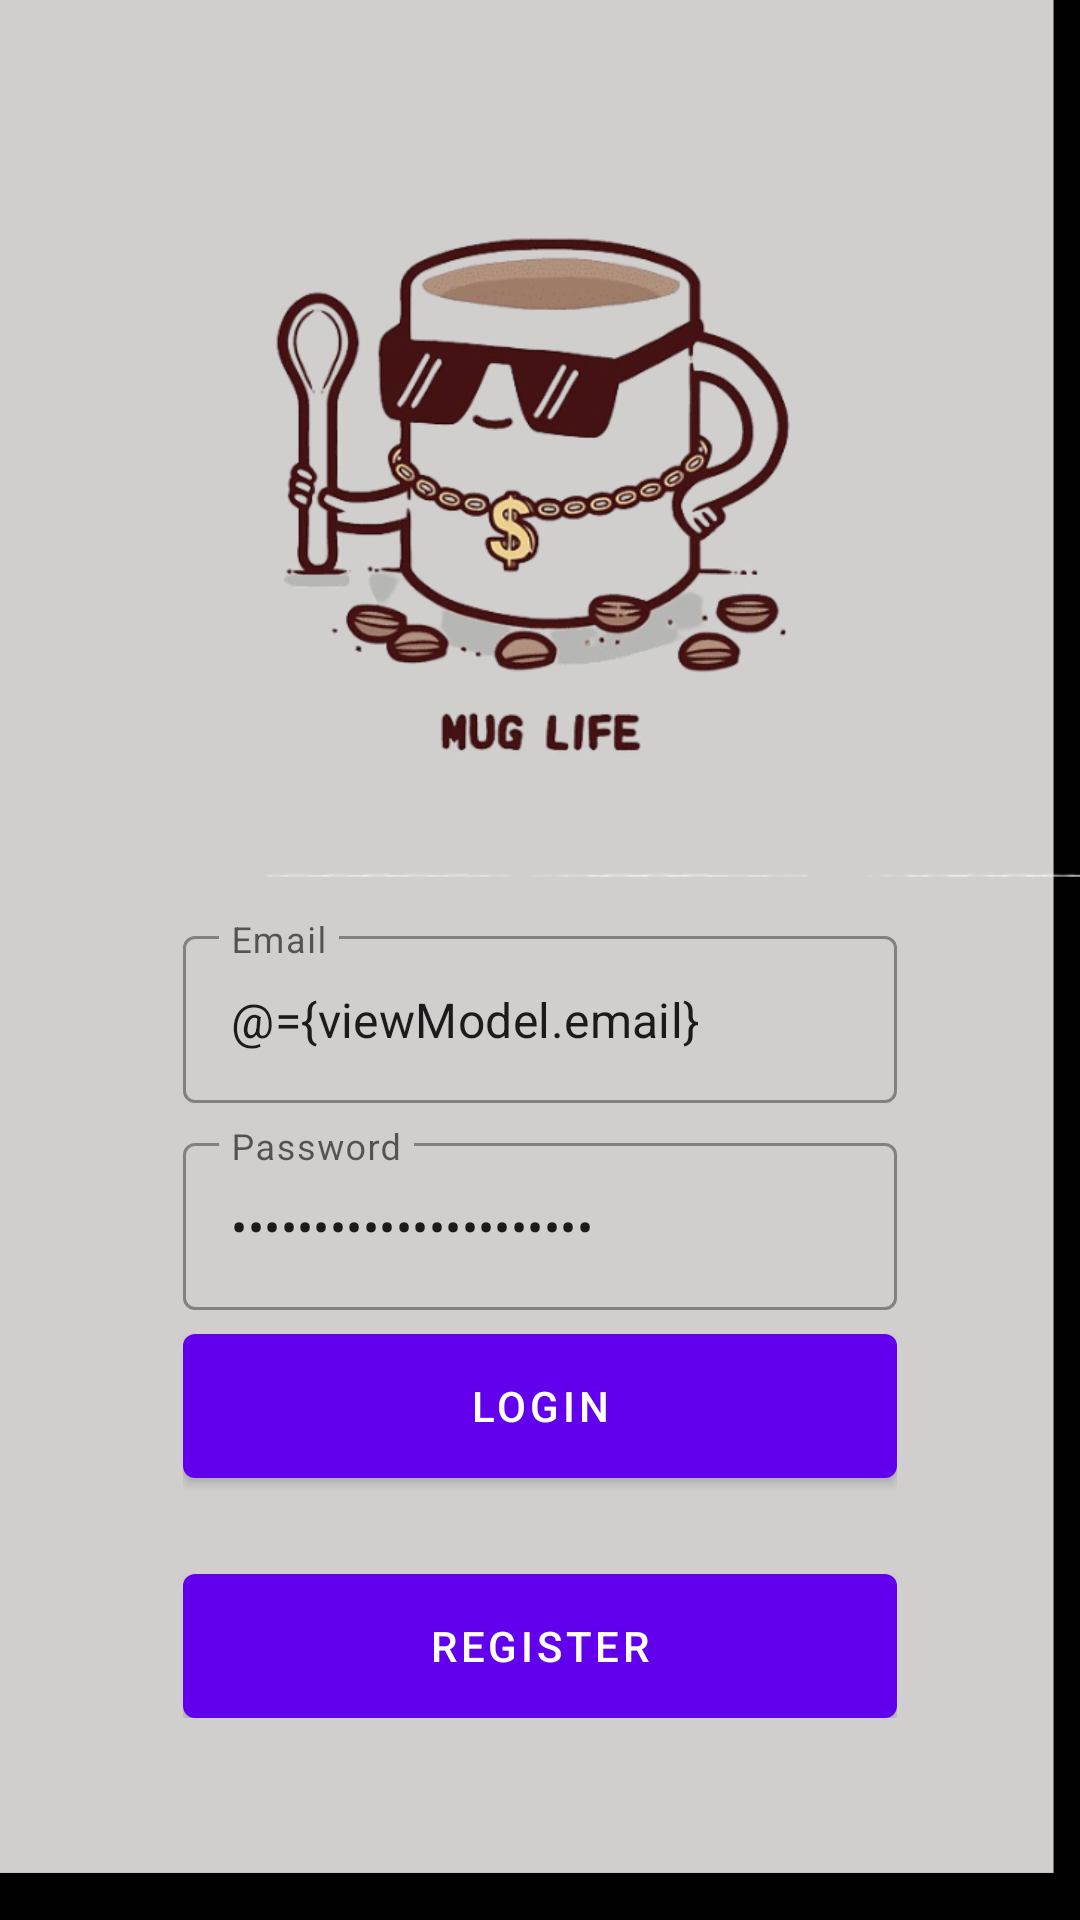

Here is an Android app screen rendered from its layout file. Give the layout XML and the strings, colors and styles it references.
<!-- AndroidManifest.xml: application theme Theme.CoffeeHouse -->
<!-- res/layout/fragment_login.xml -->
<?xml version="1.0" encoding="utf-8"?>
<layout xmlns:android="http://schemas.android.com/apk/res/android"
    xmlns:app="http://schemas.android.com/apk/res-auto"
    xmlns:tools="http://schemas.android.com/tools">

    <data>
        <variable
            name="viewModel"
            type="id.ac.amikom.coffeehouse.ui.auth.AuthViewModel" />
    </data>

    <androidx.coordinatorlayout.widget.CoordinatorLayout
        android:layout_width="match_parent"
        android:layout_height="match_parent"
        tools:context=".ui.auth.LoginFragment">

        <androidx.constraintlayout.widget.ConstraintLayout
            android:layout_width="match_parent"
            android:layout_height="match_parent">

            <ImageView
                android:id="@+id/imageView2"
                android:layout_width="match_parent"
                android:layout_height="match_parent"
                android:scaleType="centerCrop"
                android:contentDescription="TODO"
                android:src="@drawable/bg_auth" />

            <LinearLayout
                android:layout_width="0dp"
                android:layout_height="wrap_content"
                android:gravity="center"
                android:orientation="vertical"
                android:padding="16dp"
                app:layout_constraintWidth_percent="0.75"
                app:layout_constraintVertical_bias="0.85"
                app:layout_constraintBottom_toBottomOf="parent"
                app:layout_constraintEnd_toEndOf="parent"
                app:layout_constraintStart_toStartOf="parent"
                app:layout_constraintTop_toTopOf="parent">

                <com.google.android.material.textfield.TextInputLayout
                    android:layout_width="match_parent"
                    android:layout_height="wrap_content"
                    style="@style/Widget.MaterialComponents.TextInputLayout.OutlinedBox"
                    android:hint="@string/email">

                    <com.google.android.material.textfield.TextInputEditText
                        android:layout_width="match_parent"
                        android:layout_height="wrap_content"
                        android:id="@+id/editEmail"
                        android:inputType="textEmailAddress"
                        android:text="@={viewModel.email}"/>
                </com.google.android.material.textfield.TextInputLayout>

                <com.google.android.material.textfield.TextInputLayout
                    android:layout_width="match_parent"
                    android:layout_height="wrap_content"
                    style="@style/Widget.MaterialComponents.TextInputLayout.OutlinedBox"
                    android:layout_marginTop="8dp"
                    android:hint="@string/password">

                    <com.google.android.material.textfield.TextInputEditText
                        android:layout_width="match_parent"
                        android:layout_height="wrap_content"
                        android:id="@+id/editPassword"
                        android:inputType="textPassword"
                        android:text="@={viewModel.password}"/>
                </com.google.android.material.textfield.TextInputLayout>

                <com.google.android.material.button.MaterialButton
                    android:id="@+id/buttonLogin"
                    android:layout_width="match_parent"
                    android:layout_height="wrap_content"
                    android:insetBottom="0dp"
                    android:insetTop="0dp"
                    android:onClick="@{()-> viewModel.login()}"
                    android:text="@string/login"
                    android:layout_marginTop="8dp"/>

                <com.google.android.material.button.MaterialButton
                    android:id="@+id/buttonRegister"
                    android:layout_width="match_parent"
                    android:layout_height="wrap_content"
                    android:layout_marginTop="32dp"
                    android:insetTop="0dp"
                    android:insetBottom="0dp"
                    android:text="@string/register" />


            </LinearLayout>

        </androidx.constraintlayout.widget.ConstraintLayout>
    </androidx.coordinatorlayout.widget.CoordinatorLayout>
</layout>
<!-- resources referenced by this layout -->
<resources>
  <!-- drawable bg_auth: jpg bitmap (drawable, 131653 bytes) -->
  <string name="email">Email</string>
  <string name="login">Login</string>
  <string name="password">Password</string>
  <string name="register">Register</string>
  <style name="Theme.CoffeeHouse" parent="Theme.MaterialComponents.DayNight.DarkActionBar">
          
          <item name="colorPrimary">@color/purple_500</item>
          <item name="colorPrimaryVariant">@color/purple_700</item>
          <item name="colorOnPrimary">@color/white</item>
          
          <item name="colorSecondary">@color/teal_200</item>
          <item name="colorSecondaryVariant">@color/teal_700</item>
          <item name="colorOnSecondary">@color/black</item>
          
          <item name="android:statusBarColor" tools:targetApi="l">?attr/colorPrimaryVariant</item>
          
      </style>
  <!-- not gathered from this repository: default colours our renderer supplied (Android Studio template values) -->
  <color name="purple_500">#FF6200EE</color>
  <color name="purple_700">#FF3700B3</color>
  <color name="teal_200">#FF03DAC5</color>
  <color name="teal_700">#FF018786</color>
  <color name="black">#FF000000</color>
  <color name="white">#FFFFFFFF</color>
</resources>
